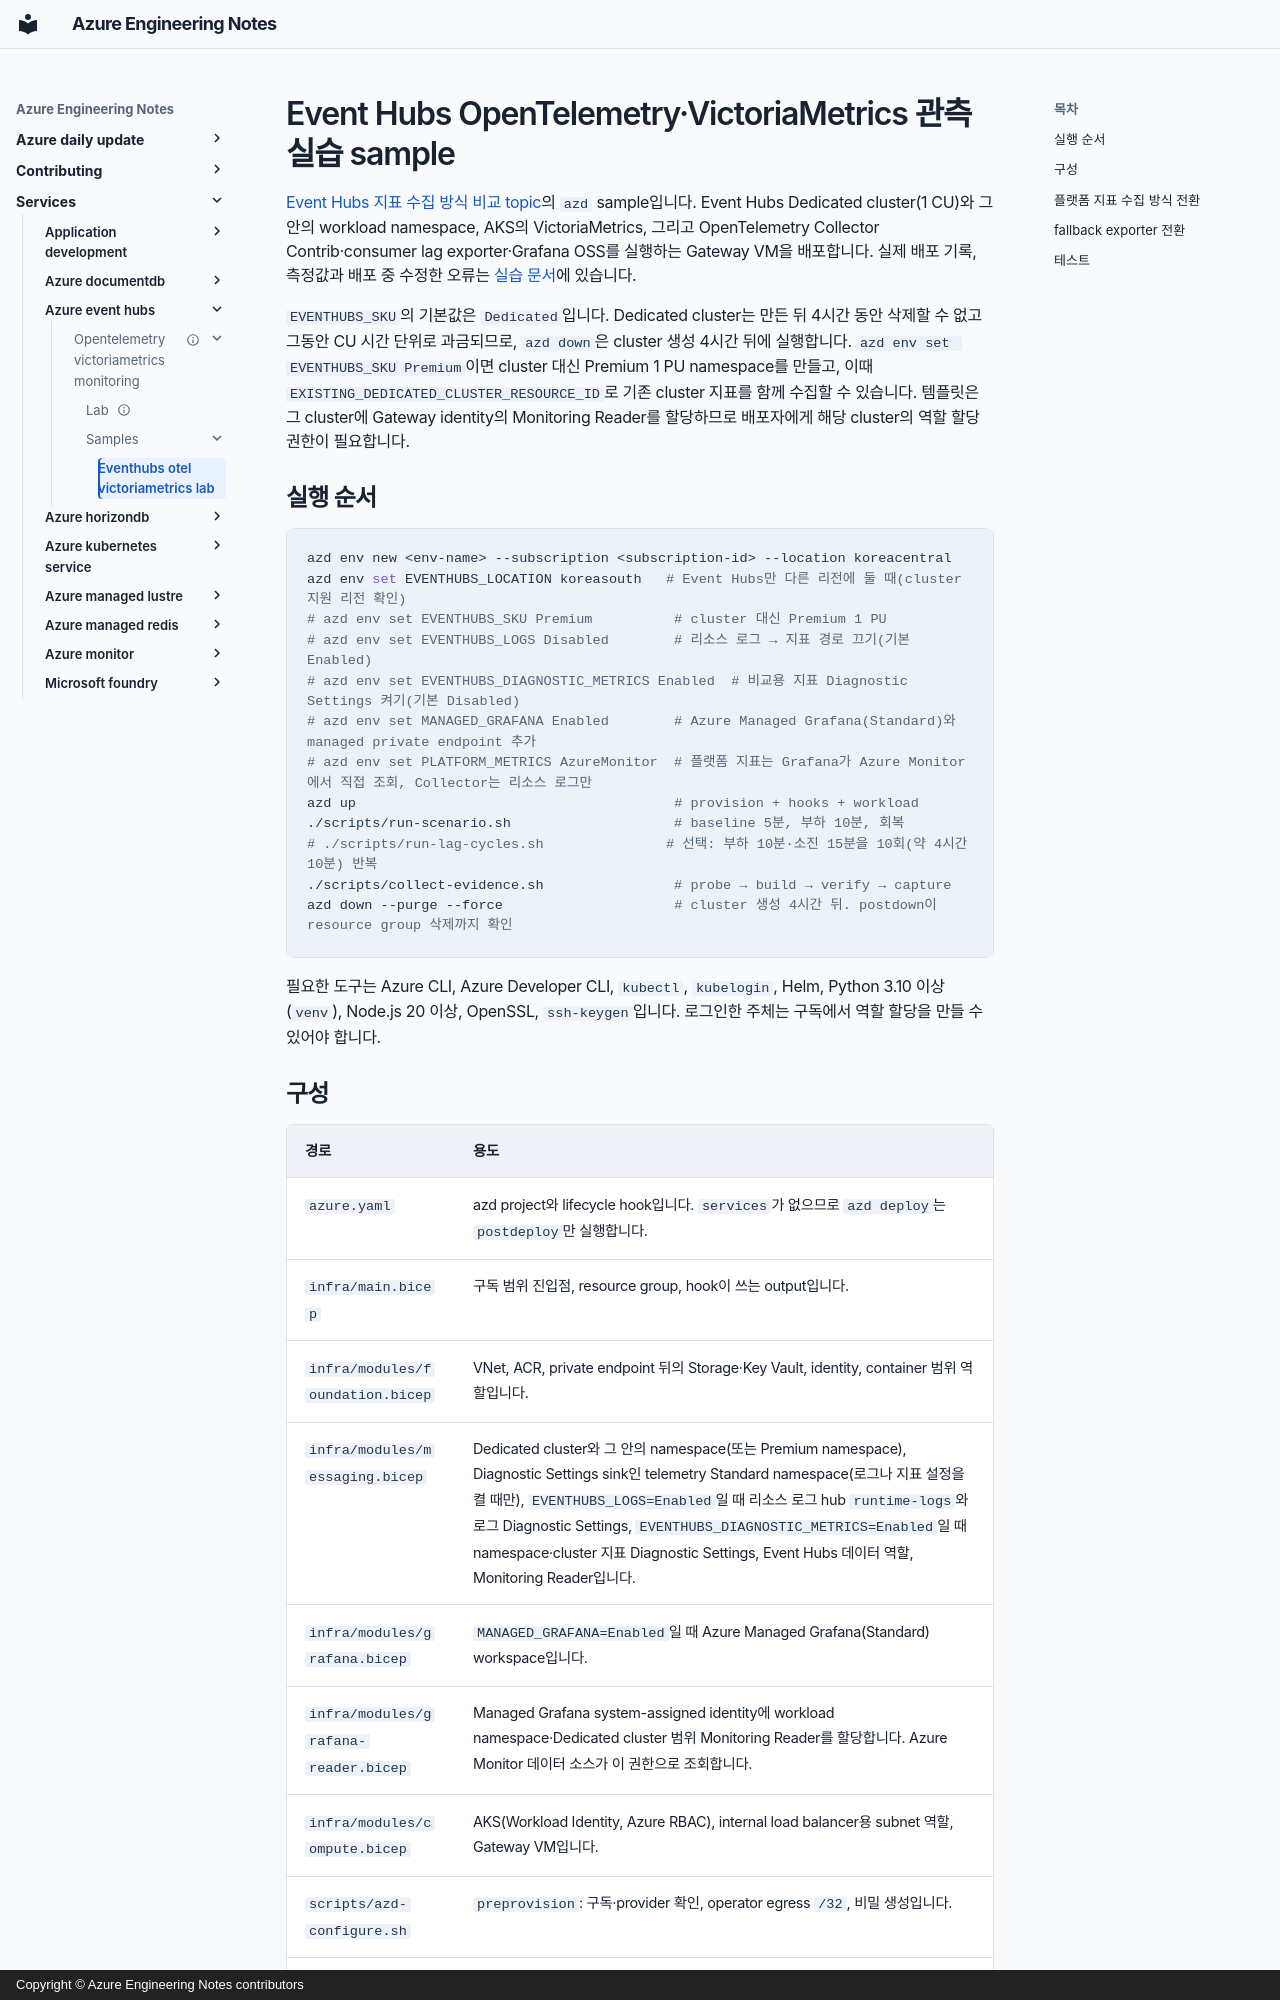

repository: hellices/devguidesample · page: services/azure-event-hubs/opentelemetry-victoriametrics-monitoring/samples/eventhubs-otel-victoriametrics-lab/index.html · generator: mkdocs · copyright: Copyright © Azure Engineering Notes contributors

# Event Hubs OpenTelemetry·VictoriaMetrics 관측 실습 sample

[Event Hubs 지표 수집 방식 비교 topic](../../index.md)의 `azd` sample입니다. Event Hubs
Dedicated cluster(1 CU)와 그 안의 workload namespace, AKS의 VictoriaMetrics, 그리고
OpenTelemetry Collector Contrib·consumer lag exporter·Grafana OSS를 실행하는 Gateway VM을
배포합니다. 실제 배포 기록, 측정값과 배포 중 수정한 오류는 [실습 문서](../../lab/index.md)에
있습니다.

`EVENTHUBS_SKU`의 기본값은 `Dedicated`입니다. Dedicated cluster는 만든 뒤 4시간 동안
삭제할 수 없고 그동안 CU 시간 단위로 과금되므로, `azd down`은 cluster 생성 4시간 뒤에
실행합니다. `azd env set EVENTHUBS_SKU Premium`이면 cluster 대신 Premium 1 PU namespace를
만들고, 이때 `EXISTING_DEDICATED_CLUSTER_RESOURCE_ID`로 기존 cluster 지표를 함께 수집할 수
있습니다. 템플릿은 그 cluster에 Gateway identity의 Monitoring Reader를 할당하므로 배포자에게
해당 cluster의 역할 할당 권한이 필요합니다.

## 실행 순서

```bash
azd env new <env-name> --subscription <subscription-id> --location koreacentral
azd env set EVENTHUBS_LOCATION koreasouth   # Event Hubs만 다른 리전에 둘 때(cluster 지원 리전 확인)
# azd env set EVENTHUBS_SKU Premium          # cluster 대신 Premium 1 PU
# azd env set EVENTHUBS_LOGS Disabled        # 리소스 로그 → 지표 경로 끄기(기본 Enabled)
# azd env set EVENTHUBS_DIAGNOSTIC_METRICS Enabled  # 비교용 지표 Diagnostic Settings 켜기(기본 Disabled)
# azd env set MANAGED_GRAFANA Enabled        # Azure Managed Grafana(Standard)와 managed private endpoint 추가
# azd env set PLATFORM_METRICS AzureMonitor  # 플랫폼 지표는 Grafana가 Azure Monitor에서 직접 조회, Collector는 리소스 로그만
azd up                                       # provision + hooks + workload
./scripts/run-scenario.sh                    # baseline 5분, 부하 10분, 회복
# ./scripts/run-lag-cycles.sh               # 선택: 부하 10분·소진 15분을 10회(약 4시간 10분) 반복
./scripts/collect-evidence.sh                # probe → build → verify → capture
azd down --purge --force                     # cluster 생성 4시간 뒤. postdown이 resource group 삭제까지 확인
```

필요한 도구는 Azure CLI, Azure Developer CLI, `kubectl`, `kubelogin`, Helm,
Python 3.10 이상(`venv`), Node.js 20 이상, OpenSSL, `ssh-keygen`입니다. 로그인한
주체는 구독에서 역할 할당을 만들 수 있어야 합니다.
